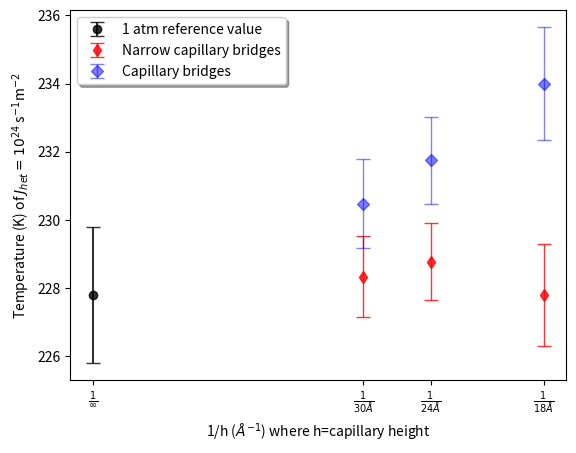

Python code for this plot:
import numpy as np
import matplotlib.pyplot as plt


y = [333333333.333, 416666666.667, 555555555.556]
ticklabels= [r'$\frac{1}{\infty}$', r'$\frac{1}{30 \AA}$', r'$\frac{1}{24 \AA}$', r'$\frac{1}{18 \AA}$']

bounds= [2.63/2, 2.55/2, 3.3/2]

unconfined = [0, 227.8, 4/2]

narrow_cap = [y, [228.34, 228.78, 227.8],[2.36/2, 2.2385/2, 3/2]]
cap = [y, [230.48, 231.75, 234], [2.63/2, 2.55/2, 3.3/2]]



a = plt.subplot(111)

#plt.plot([1,-500], un_fit, 'k--') 
#plt.plot([1,-500], eight_fit, 'b--') 
plt.errorbar(unconfined[0], unconfined[1], yerr=unconfined[2], fmt='ko', alpha=0.8, capsize=5.0, label='1 atm reference value')
plt.errorbar(narrow_cap[0], narrow_cap[1], yerr=narrow_cap[2], fmt='rd', alpha=0.8, linewidth=1.0, capsize=5.0, label='Narrow capillary bridges')
plt.errorbar(cap[0], cap[1], yerr=cap[2], fmt='bD', alpha=0.5, linewidth=1.0, capsize=5.0, label='Capillary bridges')

#plt.xlim(0, 0.2)
#plt.ylim(0, 8)
plt.xlabel(r'1/h ($\AA^{-1}$) where h=capillary height')
plt.ylabel(r'Temperature (K) of $J_{het}=10^{24}$ s$^{-1}$m$^{-2}$')
#plt.grid(color='#d4d4d4', linestyle='--', linewidth=1)
plt.xticks([0, 333333333.333, 416666666.667, 555555555.556], ticklabels)

#plt.legend(loc='upper left', bbox_to_anchor=(0.5, 1.05), ncol=1, fancybox=True, shadow=True)

plt.legend(loc='upper left', ncol=1, fancybox=True, shadow=True)

plt.savefig('narrow.png', dpi=1000)
